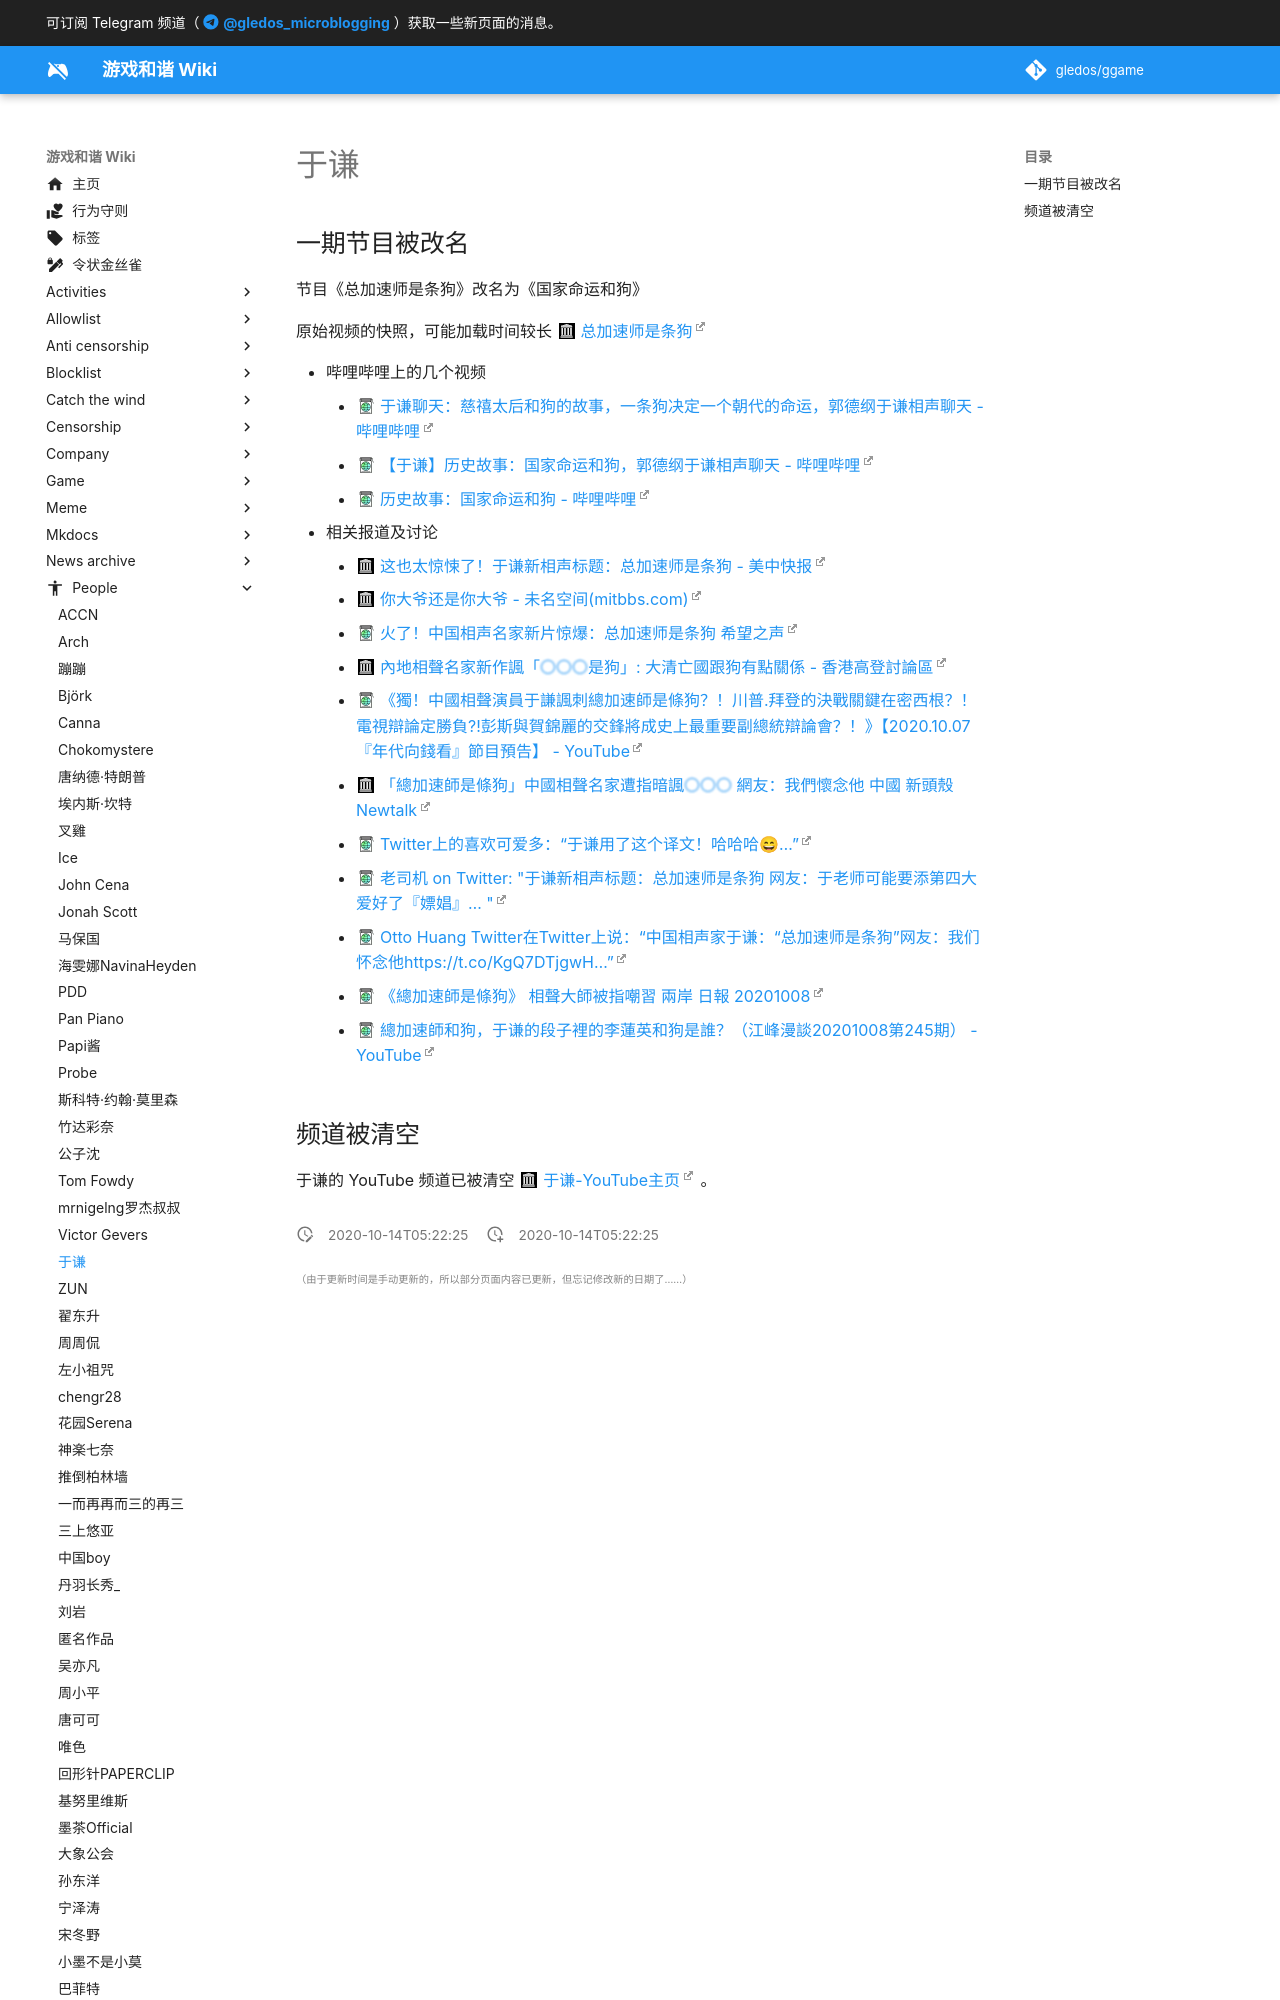

repository: gledos/ggame · page: people/Yu_Qian.html · generator: mkdocs

---
title: 于谦
description: 相声演员、影视剧演员，出生于北京市，祖籍陕西蓝田，民革党员，德云社成员。北京马术文化节儿童马术推广大使。
published: true
date: "2020-10-14T05:22:25"
特殊标签标记: #无标签
editor: markdown
dateCreated: "2020-10-14T05:22:25"
---

## 一期节目被改名

节目《总加速师是条狗》改名为《国家命运和狗》

原始视频的快照，可能加载时间较长 [总加速师是条狗](https://web.archive.org/web/20201014041053if_/https://www.youtube.com/embed/_4s0r5g1KSw?version=3&rel=1&fs=1&autohide=2&showsearch=0&showinfo=1&iv_load_policy=1&wmode=transparent)

<!-- 或者这个网站 [总加速师是条狗](https://web.archive.org/web/20201006015351/https://r3---sn-n4v7knll.googlevideo.com/videoplayback?expire=1601970826&ei=Ks57X7-1Hb2L2_gP45y2cA&ip=207.241.231.173&id=o-ACIGWYhbHncclsvEpQJY1PwBjuw0Rv2hArRS5SbtJLm6&itag=22&source=youtube&requiressl=yes&mh=68&mm=31,26&mn=sn-n4v7knll,sn-a5mekner&ms=au,onr&mv=m&mvi=3&pl=20&initcwndbps=1740000&vprv=1&mime=video/mp4&ratebypass=yes&dur=898.449&lmt=1601926095473994&mt=1601949061&fvip=3&fexp=23915654&c=WEB&txp=5516222&sparams=expire,ei,ip,id,itag,source,requiressl,vprv,mime,ratebypass,dur,lmt&sig=AOq0QJ8wRQIgH5O30hYkSABP4wVACCxLVi9FIAuS-346S-cQztNWllYCIQDQ7eIGjf09XPq8XaH9r2BWIxXreOeNzyvnmY3csn05zQ%3D%3D&lsparams=mh,mm,mn,ms,mv,mvi,pl,initcwndbps&lsig=AG3C_xAwRQIhALfi9P07kZ5WHdfNXlloYeSV2NRbISts55z6Jlzt3V4_AiAP9J_QdSFyPfDfzUCV8aJaX9RveOoSemFF8UJgkJeqKg%3D%3D&video_id=_4s0r5g1KSw) -->
